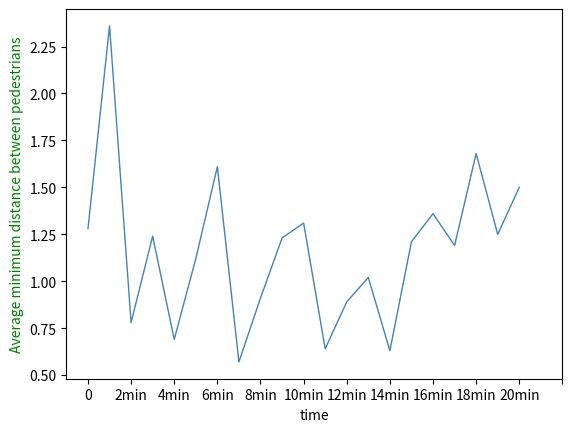

Python code for this plot:
import matplotlib.pyplot as plt
import numpy as np
import scipy.signal


x = np.arange(0,105,5)


y2=[1.00,
2.36 ,
0.78,
1.21 ,
0.37 ,
1.00 ,
0.92 ,
0.28 ,
0.77 ,
1.09 ,
0.89 ,
0.32 ,
0.73 ,
0.93 ,
0.22 ,
1.16 ,
0.74 ,
0.67 ,
0.83 ,
1.25 ,
1.5
 ]

y3=[
1.28 ,
2.36 ,
0.78 ,
1.24 ,
0.69 ,
1.12 ,
1.61 ,
0.57 ,
0.91 ,
1.23 ,
1.31 ,
0.64 ,
0.89 ,
1.02 ,
0.63 ,
1.21 ,
1.36 ,
1.19 ,
1.68 ,
1.25 ,
1.5
]

fig, ax1 = plt.subplots()
l1, =ax1.plot(x,y3,linestyle = '-', # 折线类型
         linewidth = 1, # 折线宽度
         color = 'steelblue', # 折线颜色
         #marker = 'o', # 点的形状
         markersize = 2, # 点的大小
         markeredgecolor='black', # 点的边框色
         markerfacecolor='steelblue') # 点的填充色



xtick = np.arange(start=0, stop=120, step=10) 
x_ticks_label=['0','2min', "4min","6min" ,"8min","10min","12min","14min","16min","18min","20min",' ']

#ax1_y_label=np.arange(start=0, stop=100, step=10)/100

ax1.set_xticks(xtick)
ax1.set_xticklabels(x_ticks_label)
#ax1.set_ylabel(ax1_y_label)


ax1.set_xlabel("time")
ax1.set_ylabel("Average minimum distance between pedestrians",color='g')


# 设置图例
#plt.legend(handles=[l1,l2,l3,],labels=['s_dq_pctchange','s_dq_volume','1234'],loc='best')

plt.show()